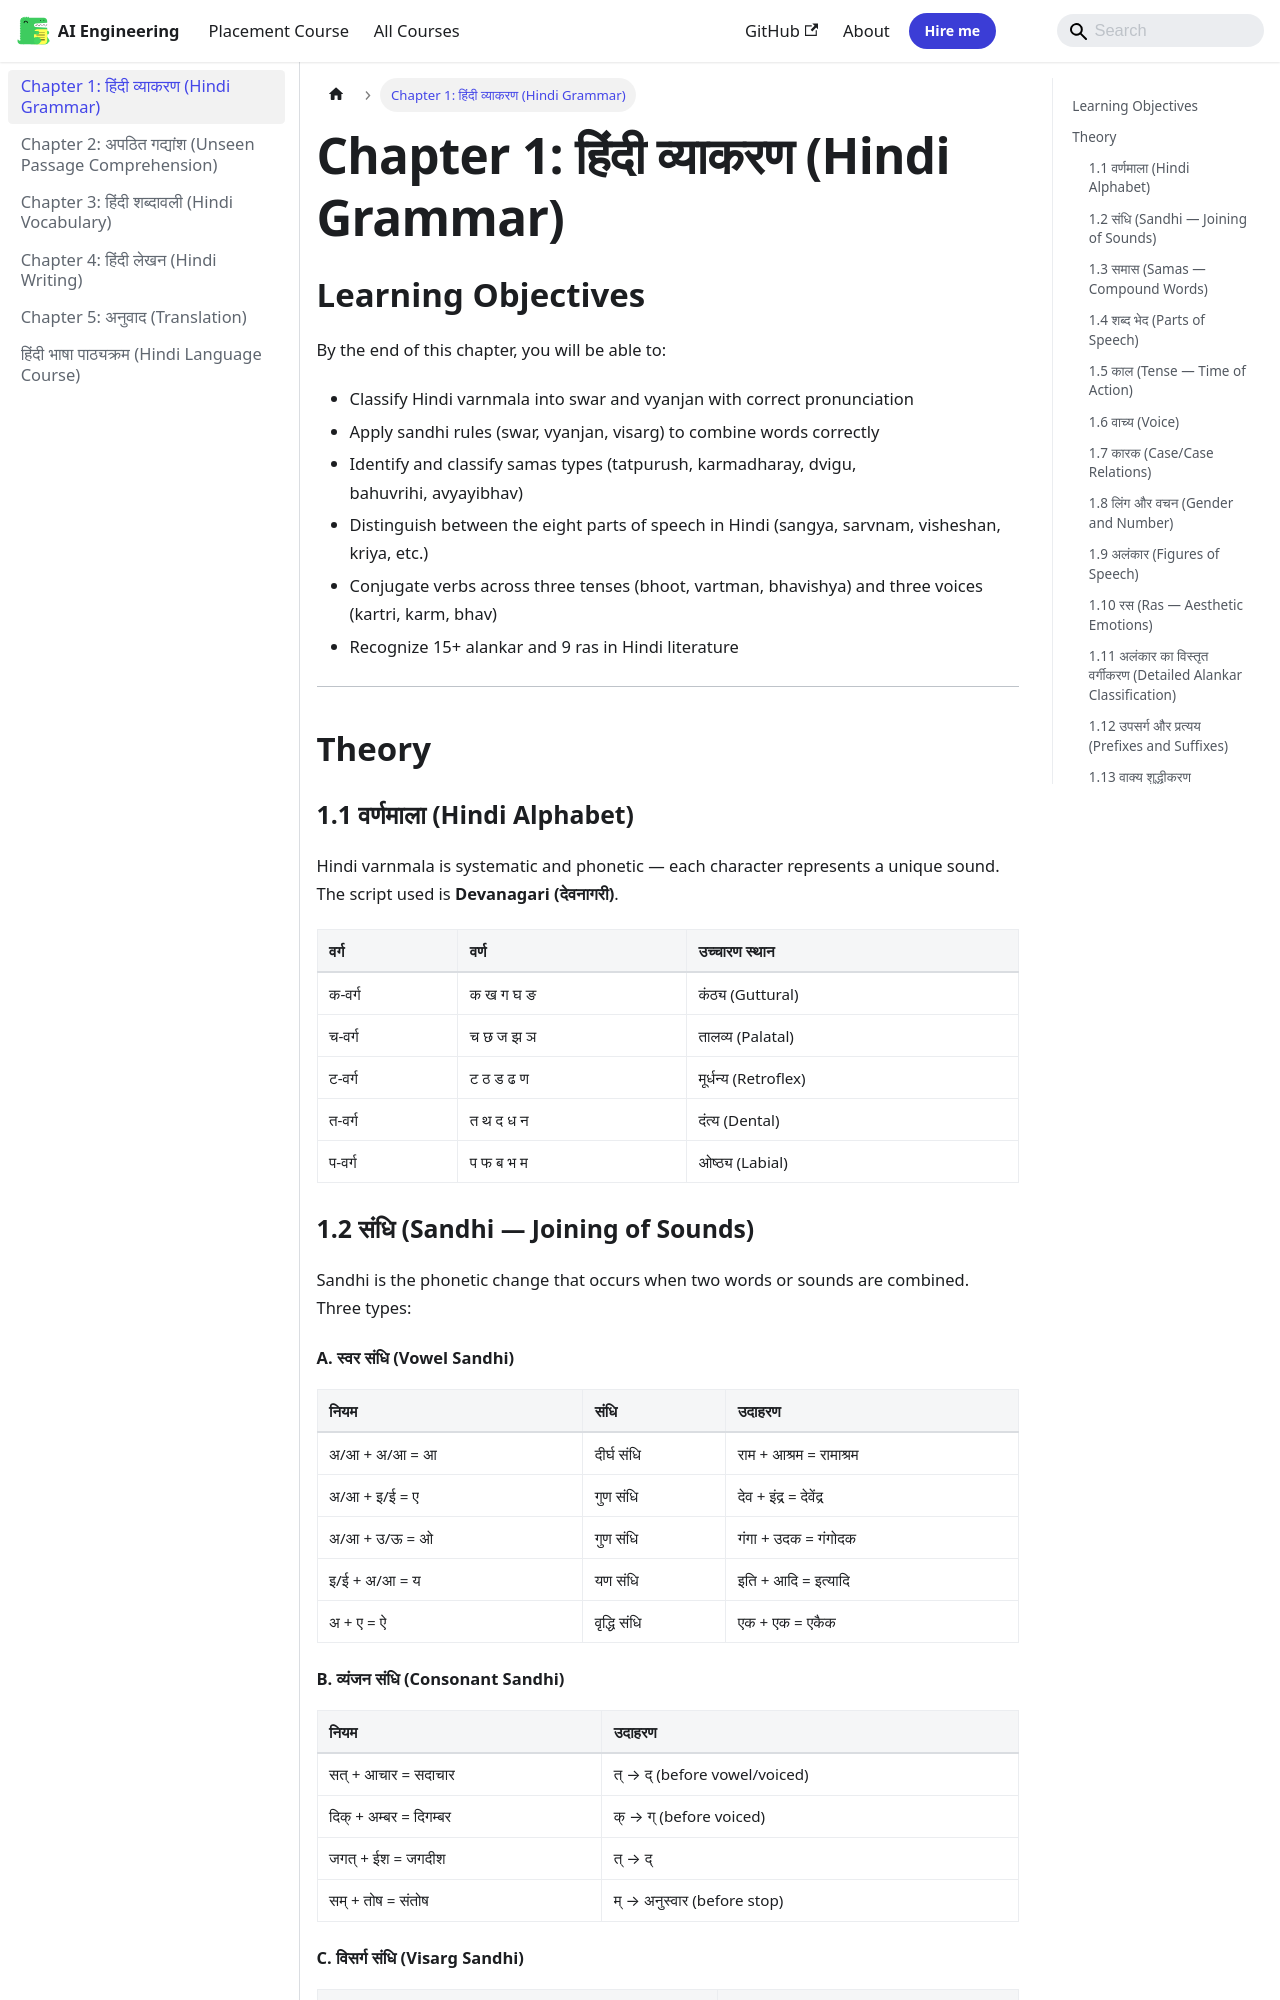

repository: Raushan666java/ai-engineering-journey · page: hindi-language/01-hindi-grammar/index.html · generator: mkdocs

---
description: "Q24. निम्नलिखित में से कौन सा वाक्य शुद्ध है? a) मैंने यह काम कर दिया हूँ b) मैं यह काम कर दिया हूँ c) मुझको यह काम कर दिया हूँ d) मैंने यह काम कर लिया हूँ"
---

# Chapter 1: हिंदी व्याकरण (Hindi Grammar)

## Learning Objectives

By the end of this chapter, you will be able to:
- Classify Hindi varnmala into swar and vyanjan with correct pronunciation
- Apply sandhi rules (swar, vyanjan, visarg) to combine words correctly
- Identify and classify samas types (tatpurush, karmadharay, dvigu, bahuvrihi, avyayibhav)
- Distinguish between the eight parts of speech in Hindi (sangya, sarvnam, visheshan, kriya, etc.)
- Conjugate verbs across three tenses (bhoot, vartman, bhavishya) and three voices (kartri, karm, bhav)
- Recognize 15+ alankar and 9 ras in Hindi literature
---

## Theory

### 1.1 वर्णमाला (Hindi Alphabet)

Hindi varnmala is systematic and phonetic — each character represents a unique sound. The script used is **Devanagari (देवनागरी)**.

```mermaid
flowchart TD
    A[हिंदी वर्णमाला] --> B[स्वर Vowels]
    A --> C[व्यंजन Consonants]
    B --> B1[मूल स्वर: अ आ इ ई उ ऊ ऋ ए ऐ ओ औ]
    B --> B2[अनुस्वार: अं]
    B --> B3[विसर्ग: अः]
    C --> D[स्पर्श: क वर्ग to प वर्ग<br/>25 वर्ण]
    C --> E[अंतःस्थ: य र ल व]
    C --> F[ऊष्म: श ष स ह]
    C --> G[संयुक्त: क्ष त्र ज्ञ श्र]
    D --> D1[कंठ्य: क ख ग घ ङ]
    D --> D2[तालव्य: च छ ज झ ञ]
    D --> D3[मूर्धन्य: ट ठ ड ढ ण]
    D --> D4[दंत्य: त थ द ध न]
    D --> D5[ओष्ठ्य: प फ ब भ म]
```

| वर्ग | वर्ण | उच्चारण स्थान |
|------|------|---------------|
| क-वर्ग | क ख ग घ ङ | कंठ्य (Guttural) |
| च-वर्ग | च छ ज झ ञ | तालव्य (Palatal) |
| ट-वर्ग | ट ठ ड ढ ण | मूर्धन्य (Retroflex) |
| त-वर्ग | त थ द ध न | दंत्य (Dental) |
| प-वर्ग | प फ ब भ म | ओष्ठ्य (Labial) |

### 1.2 संधि (Sandhi — Joining of Sounds)

Sandhi is the phonetic change that occurs when two words or sounds are combined. Three types:

#### A. स्वर संधि (Vowel Sandhi)

| नियम | संधि | उदाहरण |
|------|------|---------|
| अ/आ + अ/आ = आ | दीर्घ संधि | राम + आश्रम = रामाश्रम |
| अ/आ + इ/ई = ए | गुण संधि | देव + इंद्र = देवेंद्र |
| अ/आ + उ/ऊ = ओ | गुण संधि | गंगा + उदक = गंगोदक |
| इ/ई + अ/आ = य | यण संधि | इति + आदि = इत्यादि |
| अ + ए = ऐ | वृद्धि संधि | एक + एक = एकैक |

#### B. व्यंजन संधि (Consonant Sandhi)

| नियम | उदाहरण |
|------|---------|
| सत् + आचार = सदाचार | त् → द् (before vowel/voiced) |
| दिक् + अम्बर = दिगम्बर | क् → ग् (before voiced) |
| जगत् + ईश = जगदीश | त् → द् |
| सम् + तोष = संतोष | म् → अनुस्वार (before stop) |

#### C. विसर्ग संधि (Visarg Sandhi)

| नियम | उदाहरण |
|------|---------|
| विसर्ग + क/ख = स् + क/ख | दुः + कर = दुष्कर |
| विसर्ग + च/छ = श् + च/छ | निः + चय = निश्चय |
| विसर्ग + त/थ = स् + त/थ | निः + तर = निस्तर |
| विसर्ग → र् (before vowel/soft) | अन्तः + आत्मा = अन्तरात्मा |
